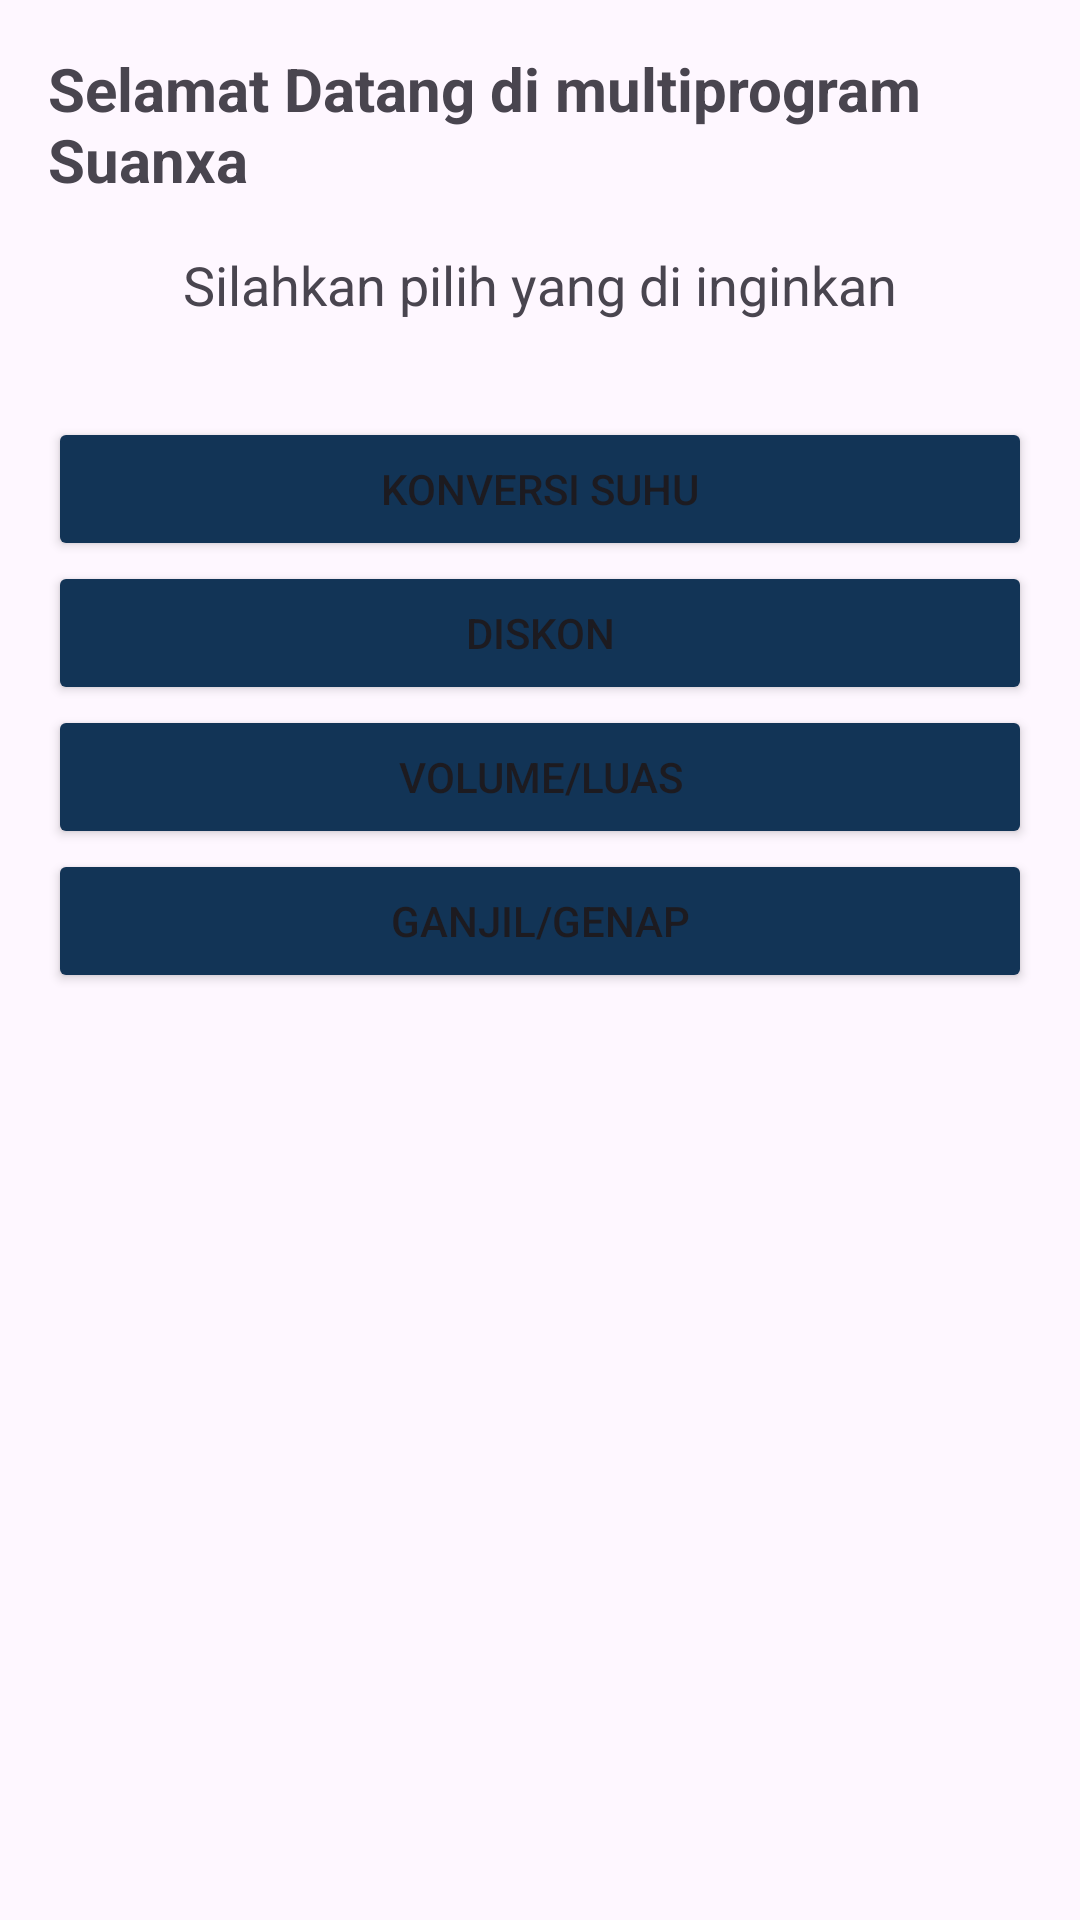

Layout XML and referenced resources for this Android screen:
<!-- AndroidManifest.xml: application theme Theme.Multiprogram -->
<!-- res/layout/activity_main.xml -->
<?xml version="1.0" encoding="utf-8"?>
<LinearLayout xmlns:android="http://schemas.android.com/apk/res/android"
    xmlns:tools="http://schemas.android.com/tools"
    android:layout_width="match_parent"
    android:layout_height="match_parent"
    android:orientation="vertical"
    android:padding="16dp"
    tools:context=".MainActivity">

    <TextView
        android:id="@+id/judul"
        android:layout_width="wrap_content"
        android:layout_height="wrap_content"
        android:text="Selamat Datang di multiprogram Suanxa"
        android:textSize="20sp"
        android:textStyle="bold"
        android:layout_gravity="center_horizontal"
        android:layout_marginBottom="16dp" />

    <TextView
        android:id="@+id/instruksi"
        android:layout_width="wrap_content"
        android:layout_height="wrap_content"
        android:text="Silahkan pilih yang di inginkan"
        android:textSize="18sp"
        android:layout_gravity="center_horizontal"
        android:layout_marginBottom="32dp" />

    <Button
        android:id="@+id/pil1"
        android:backgroundTint="#123456"
        android:layout_width="match_parent"
        android:layout_height="wrap_content"
        android:text="Konversi Suhu" />

    <Button
        android:id="@+id/pil2"
        android:backgroundTint="#123456"
        android:layout_width="match_parent"
        android:layout_height="wrap_content"
        android:text="Diskon" />

    <Button
        android:id="@+id/pil3"
        android:backgroundTint="#123456"
        android:layout_width="match_parent"
        android:layout_height="wrap_content"
        android:text="Volume/Luas" />

    <Button
        android:id="@+id/pil4"
        android:backgroundTint="#123456"
        android:layout_width="match_parent"
        android:layout_height="wrap_content"
        android:text="Ganjil/Genap" />

</LinearLayout>
<!-- resources referenced by this layout -->
<resources>
  <style name="Theme.Multiprogram" parent="Base.Theme.Multiprogram" />
  <style name="Base.Theme.Multiprogram" parent="Theme.Material3.DayNight.NoActionBar">
          
          
      </style>
</resources>
